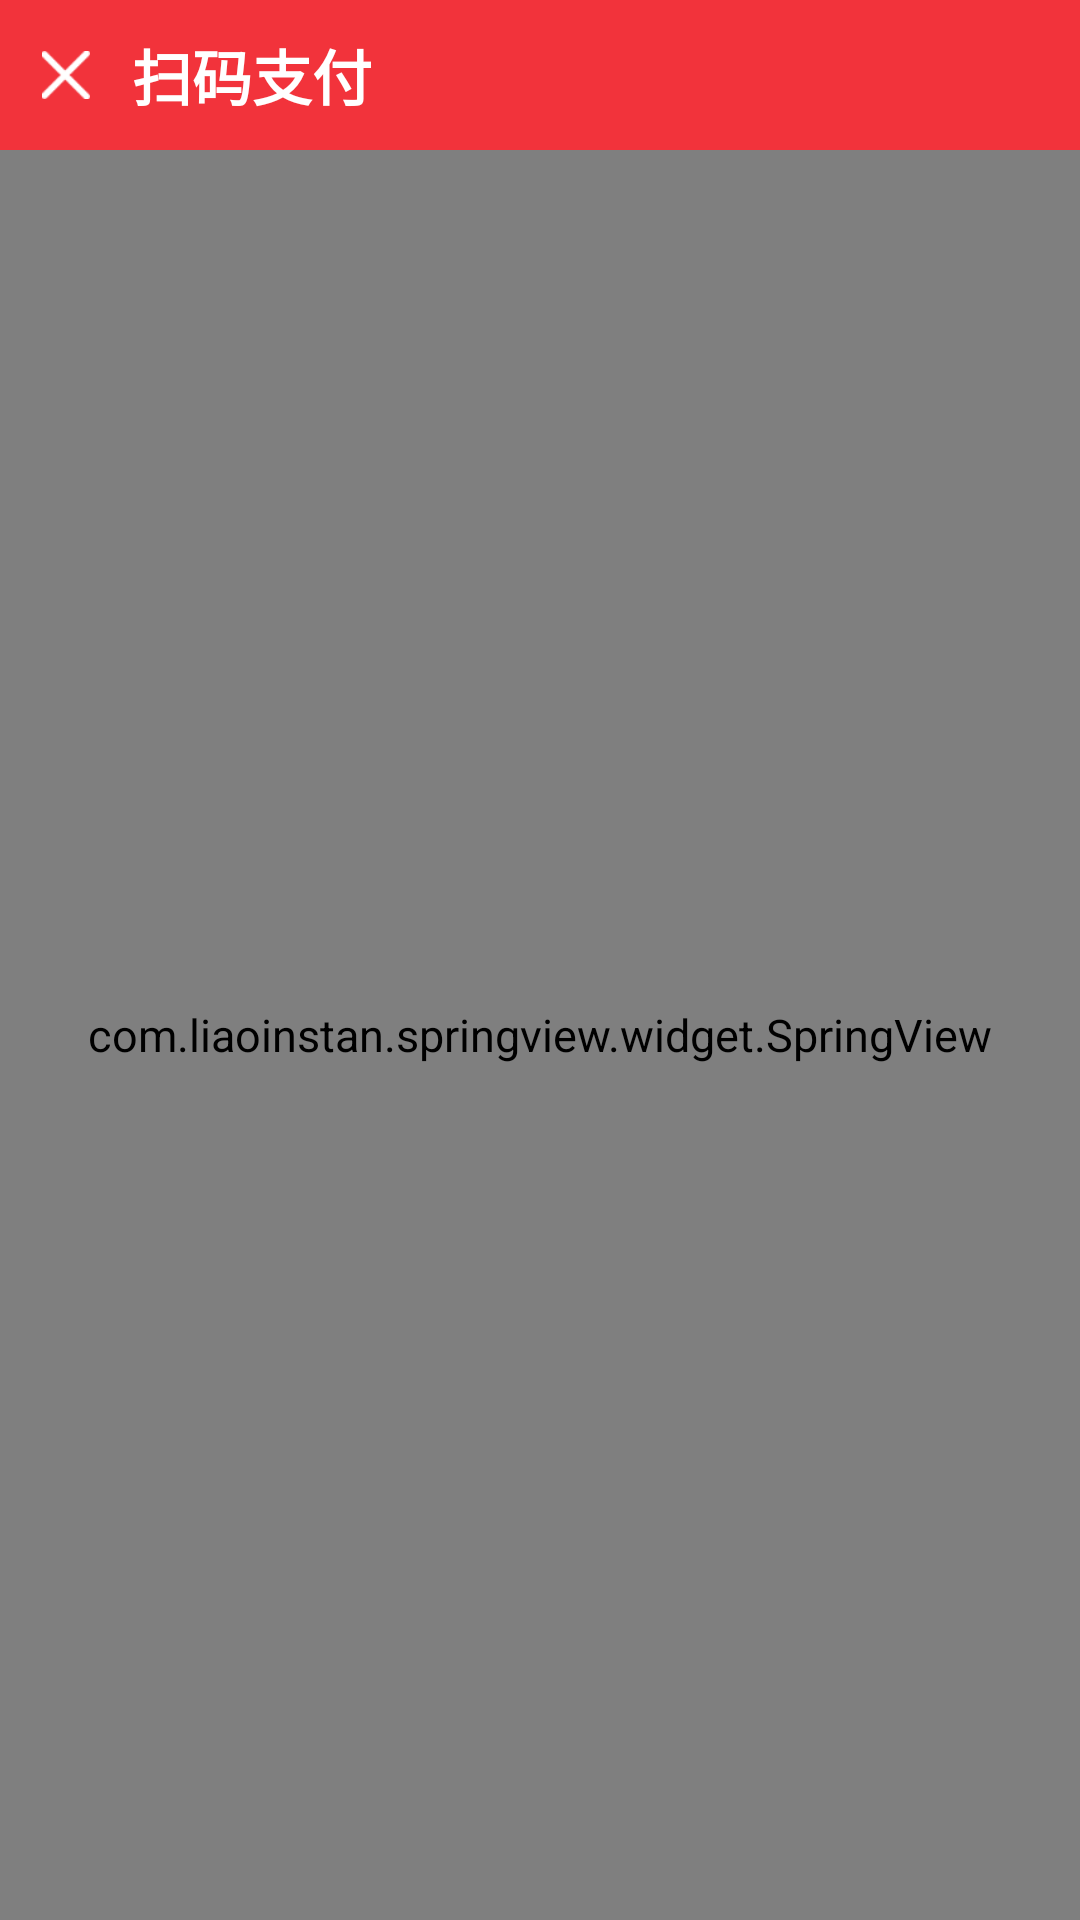

Write the Android layout XML for this screen, with the resource values it uses.
<!-- AndroidManifest.xml: application theme AppTheme -->
<!-- res/layout/activity_scancodepayment.xml -->
<?xml version="1.0" encoding="utf-8"?>
<LinearLayout xmlns:android="http://schemas.android.com/apk/res/android"
    android:id="@+id/linearLayout"
    android:layout_width="match_parent"
    android:layout_height="match_parent"
    android:background="@color/red"
    android:orientation="vertical">
    //标题

    <LinearLayout
        android:layout_width="match_parent"
        android:layout_height="50dp"
        android:gravity="center"
        android:orientation="horizontal">

        <ImageView
            android:id="@+id/left_btn"
            android:layout_width="44dp"
            android:layout_height="match_parent"
            android:layout_centerVertical="true"
            android:onClick="onClick"
            android:padding="14dp"
            android:scaleType="fitCenter"
            android:src="@mipmap/ic_return1"
            android:visibility="visible" />

        <TextView
            android:layout_width="match_parent"
            android:layout_height="match_parent"
            android:layout_marginRight="44dp"
            android:layout_weight="1"
            android:gravity="center_vertical"
            android:text="扫码支付"
            android:textColor="@color/white"
            android:textSize="20sp"
            android:textStyle="bold" />

    </LinearLayout>

    <com.liaoinstan.springview.widget.SpringView
        android:id="@+id/springView"
        android:layout_width="match_parent"
        android:layout_height="match_parent">

        <ScrollView
            android:layout_width="match_parent"
            android:layout_height="match_parent"
            android:fillViewport="true"
            android:scrollbars="none">

            <LinearLayout
                android:layout_width="match_parent"
                android:layout_height="match_parent"
                android:orientation="vertical">

                <LinearLayout
                    android:layout_width="match_parent"
                    android:layout_height="wrap_content"
                    android:layout_marginLeft="14dp"
                    android:layout_marginRight="14dp"
                    android:layout_marginTop="14dp"
                    android:background="@drawable/yuanjiao_5_baise_top"
                    android:gravity="center"
                    android:orientation="vertical">

                    <LinearLayout
                        android:layout_width="wrap_content"
                        android:layout_height="wrap_content"
                        android:layout_marginTop="14dp"
                        android:orientation="horizontal">

                        <TextView
                            android:layout_width="wrap_content"
                            android:layout_height="wrap_content"
                            android:text="¥"
                            android:textColor="@color/red" />

                        <TextView
                            android:id="@+id/textView1"
                            android:layout_width="wrap_content"
                            android:layout_height="wrap_content"
                            android:layout_marginLeft="2dp"
                            android:text="0"
                            android:textColor="@color/red"
                            android:textSize="30sp"
                            android:textStyle="bold" />

                    </LinearLayout>

                    <TextView
                        android:layout_width="wrap_content"
                        android:layout_height="wrap_content"
                        android:layout_marginBottom="8dp"
                        android:text="充值金额（元）"
                        android:textColor="@color/black3" />
                </LinearLayout>

                <LinearLayout
                    android:layout_width="match_parent"
                    android:layout_height="wrap_content"
                    android:layout_marginLeft="14dp"
                    android:layout_marginRight="14dp"
                    android:background="@mipmap/bg_scancodepayment1" />

                <LinearLayout
                    android:layout_width="match_parent"
                    android:layout_height="wrap_content"
                    android:layout_marginLeft="14dp"
                    android:layout_marginRight="14dp"
                    android:layout_weight="1"
                    android:background="@color/white"
                    android:gravity="center"
                    android:orientation="vertical">

                    <ImageView
                        android:id="@+id/imageView"
                        android:layout_width="200dp"
                        android:layout_height="200dp"
                        android:layout_margin="20dp"
                        android:background="@color/white"
                        android:padding="4dp" />
                </LinearLayout>

                <TextView
                    android:id="@+id/textView"
                    android:layout_width="match_parent"
                    android:layout_height="wrap_content"
                    android:layout_marginLeft="14dp"
                    android:layout_marginRight="14dp"
                    android:background="@drawable/yuanjiao_5_huise_down"
                    android:gravity="center"
                    android:onClick="onClick"
                    android:padding="14dp"
                    android:text="保存二维码"
                    android:textColor="@color/black3" />

                <View
                    android:layout_width="0dp"
                    android:layout_height="0dp"
                    android:layout_weight="1" />

                <LinearLayout
                    android:layout_width="match_parent"
                    android:layout_height="wrap_content"
                    android:layout_marginTop="14dp"
                    android:background="@color/white"
                    android:orientation="horizontal">

                    <LinearLayout
                        android:layout_width="match_parent"
                        android:layout_height="wrap_content"
                        android:layout_weight="1"
                        android:gravity="center"
                        android:orientation="vertical">

                        <TextView
                            android:layout_width="15dp"
                            android:layout_height="15dp"
                            android:layout_marginTop="20dp"
                            android:background="@drawable/yuanxing_hongse"
                            android:gravity="center"
                            android:text="1"
                            android:textColor="@color/white"
                            android:textSize="10sp" />

                        <ImageView
                            android:layout_width="wrap_content"
                            android:layout_height="wrap_content"
                            android:layout_margin="14dp"
                            android:src="@mipmap/ic_scancodepayment_1" />

                        <TextView
                            android:layout_width="wrap_content"
                            android:layout_height="wrap_content"
                            android:layout_marginBottom="34dp"
                            android:gravity="center"
                            android:lineSpacingExtra="4dp"
                            android:text="保存二维码到相册"
                            android:textColor="@color/black3"
                            android:textSize="10sp" />

                    </LinearLayout>

                    <LinearLayout
                        android:layout_width="match_parent"
                        android:layout_height="wrap_content"
                        android:layout_weight="1"
                        android:gravity="center"
                        android:orientation="vertical">

                        <TextView
                            android:layout_width="15dp"
                            android:layout_height="15dp"
                            android:layout_marginTop="20dp"
                            android:background="@drawable/yuanxing_hongse"
                            android:gravity="center"
                            android:text="2"
                            android:textColor="@color/white"
                            android:textSize="10sp" />

                        <ImageView
                            android:layout_width="wrap_content"
                            android:layout_height="wrap_content"
                            android:layout_margin="14dp"
                            android:src="@mipmap/ic_scancodepayment_2" />

                        <TextView
                            android:layout_width="wrap_content"
                            android:layout_height="wrap_content"
                            android:layout_marginBottom="34dp"
                            android:gravity="center"
                            android:lineSpacingExtra="4dp"
                            android:text="微信/支付宝扫一扫\n从相册选择此二维码"
                            android:textColor="@color/black3"
                            android:textSize="10sp" />

                    </LinearLayout>

                    <LinearLayout
                        android:layout_width="match_parent"
                        android:layout_height="wrap_content"
                        android:layout_weight="1"
                        android:gravity="center"
                        android:orientation="vertical">

                        <TextView
                            android:layout_width="15dp"
                            android:layout_height="15dp"
                            android:layout_marginTop="20dp"
                            android:background="@drawable/yuanxing_hongse"
                            android:gravity="center"
                            android:text="3"
                            android:textColor="@color/white"
                            android:textSize="10sp" />

                        <ImageView
                            android:layout_width="wrap_content"
                            android:layout_height="wrap_content"
                            android:layout_margin="14dp"
                            android:src="@mipmap/ic_scancodepayment_3" />

                        <TextView
                            android:layout_width="wrap_content"
                            android:layout_height="wrap_content"
                            android:layout_marginBottom="34dp"
                            android:gravity="center"
                            android:lineSpacingExtra="4dp"
                            android:text="按充值金额转帐\n否则将充值失败"
                            android:textColor="@color/black3"
                            android:textSize="10sp" />

                    </LinearLayout>


                </LinearLayout>
            </LinearLayout>
        </ScrollView>
    </com.liaoinstan.springview.widget.SpringView>

</LinearLayout>
<!-- resources referenced by this layout -->
<resources>
  <color name="black3">#A4A3A0</color>
  <color name="red">#F2333B</color>
  <color name="white">#FFFFFF</color>
  <!-- drawable yuanjiao_5_baise_top (drawable) -->
  <?xml version="1.0" encoding="utf-8"?>
  <shape xmlns:android="http://schemas.android.com/apk/res/android">
      <solid
          android:color="@color/white" />
      
      <corners
          android:bottomLeftRadius="0dp"
          android:bottomRightRadius="0dp"
          android:topLeftRadius="5dp"
          android:topRightRadius="5dp" />
      
      <stroke
          android:width="0dp"
          android:color="@color/white" />
  </shape>
  <!-- drawable yuanjiao_5_huise_down (drawable) -->
  <?xml version="1.0" encoding="utf-8"?>
  <shape xmlns:android="http://schemas.android.com/apk/res/android">
      <solid
          android:color="#F0F0F2" />
      
      <corners
          android:bottomLeftRadius="5dp"
          android:bottomRightRadius="5dp"
          android:topLeftRadius="0dp"
          android:topRightRadius="0dp" />
      
      <stroke
          android:width="0dp"
          android:color="@color/white" />
  </shape>
  <!-- mipmap bg_scancodepayment1: png bitmap (mipmap-xhdpi, 2066 bytes) -->
  <!-- mipmap ic_return1: png bitmap (mipmap-xxhdpi, 831 bytes) -->
  <!-- mipmap ic_scancodepayment_1: png bitmap (mipmap-xxhdpi, 2999 bytes) -->
  <!-- mipmap ic_scancodepayment_2: png bitmap (mipmap-xxhdpi, 1898 bytes) -->
  <!-- mipmap ic_scancodepayment_3: png bitmap (mipmap-xxhdpi, 3627 bytes) -->
  <style name="AppTheme" parent="Theme.AppCompat.Light.NoActionBar">
          
          <item name="colorPrimary">@color/colorPrimary</item>
          <item name="colorPrimaryDark">@color/colorPrimaryDark</item>
          <item name="colorAccent">@color/colorAccent</item>
  
          
          <item name="android:windowIsTranslucent">true</item>
          
          
  
          <item name="android:textColor">@color/default_text</item>
          <item name="android:textSize">15.0sp</item>
          <item name="android:typeface">normal</item>
          
      </style>
  <color name="colorPrimary">#FB383B</color>
  <color name="colorPrimaryDark">#FB383B</color>
  <color name="colorAccent">#FB383B</color>
  <color name="default_text">#333333</color>
</resources>
